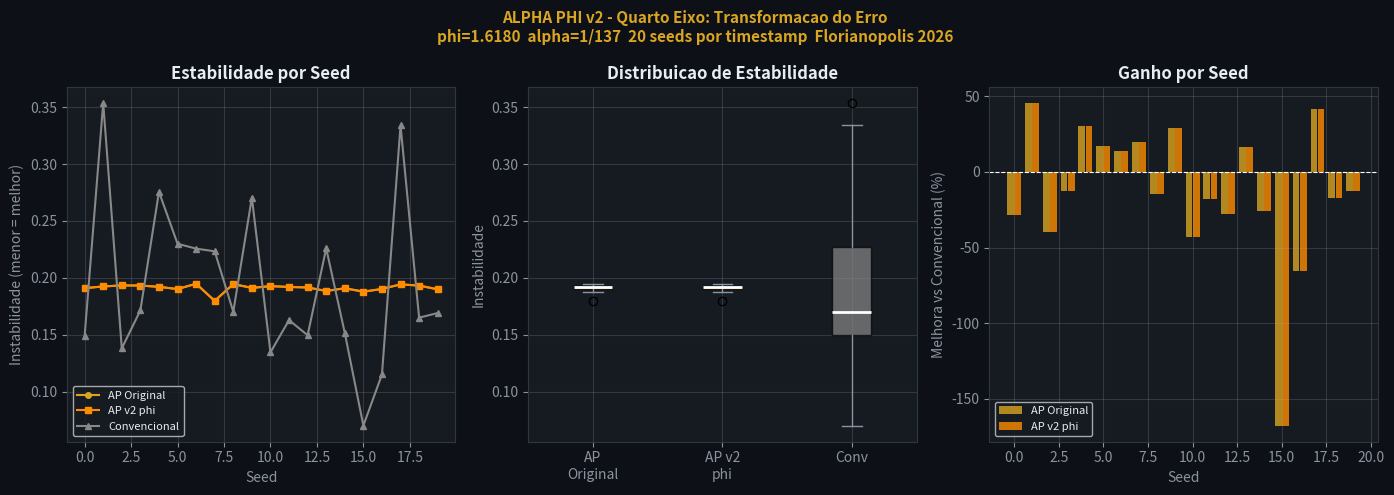

Python code for this plot:
# ALPHA PHI — Robustez v2 · Quarto Eixo
# Vitor Edson Delavi · Florianópolis · 2026
#
# Execute no Google Colab célula por célula
# copiando cada seção marcada com # ── CÉLULA N

# ── CÉLULA 1: Imports e Constantes ───────────────────────────────────────
import numpy as np
import matplotlib.pyplot as plt
import time
from scipy.stats import entropy as scipy_entropy, ttest_ind

PHI   = (1 + np.sqrt(5)) / 2
ALPHA = 1 / 137.035999084

print(f"phi = {PHI:.10f}")
print(f"alpha = {ALPHA:.10f}")
print(f"1/phi = {1/PHI:.10f}")
print("=" * 55)
print("QUARTO EIXO: Transformacao do Erro")
print("erro x (1/phi) -> reintegrado ao fluxo")
print("=" * 55)

# ── CÉLULA 2: Ativações e Fibonacci ──────────────────────────────────────
def golden_activation(x):
    return PHI * np.tanh(x / PHI)

def relu(x):
    return np.maximum(0, x)

def fibonacci_sequence(n_terms, start=8):
    fibs = [start]
    a, b = start, int(round(start * PHI))
    for _ in range(n_terms - 1):
        fibs.append(b)
        a, b = b, int(a + b)
    return fibs

fib_layers     = fibonacci_sequence(4, start=8)
uniform_layers = [21, 21, 21, 21]

print(f"Camadas Alpha-Phi : {fib_layers}")
print(f"Camadas Uniforme  : {uniform_layers}")

# ── CÉLULA 3: Arquiteturas ────────────────────────────────────────────────
def weight_entropy(weights):
    all_w = np.concatenate([W.flatten() for W in weights])
    hist, _ = np.histogram(all_w, bins=50, density=True)
    hist = hist + 1e-10
    hist /= hist.sum()
    return scipy_entropy(hist)

def activation_stability(activations):
    vars_ = [np.var(a) for a in activations]
    return np.mean(np.abs(np.diff(vars_)))

def make_weights(layer_sizes, scale_fn, seed):
    np.random.seed(seed)
    weights, biases = [], []
    for i in range(len(layer_sizes) - 1):
        fan_in = layer_sizes[i]
        scale  = scale_fn(fan_in)
        weights.append(np.random.randn(fan_in, layer_sizes[i+1]) * scale)
        biases.append(np.zeros(layer_sizes[i+1]))
    return weights, biases

def forward_original(X, weights, biases):
    acts = [X]
    cur  = X
    for W, b in zip(weights, biases):
        cur = golden_activation(cur @ W + b)
        acts.append(cur)
    return acts

def forward_residual(X, weights, biases):
    """Quarto Eixo: phi_residual_transform"""
    acts = [X]
    cur  = X
    for W, b in zip(weights, biases):
        entrada = cur
        z       = cur @ W + b
        direto  = golden_activation(z)
        if entrada.shape == direto.shape:
            residuo = entrada - direto
            cur     = direto + residuo * (1.0 / PHI)
        else:
            cur = direto
        acts.append(cur)
    return acts

def forward_conv(X, weights, biases):
    acts = [X]
    cur  = X
    for W, b in zip(weights, biases):
        cur = relu(cur @ W + b)
        acts.append(cur)
    return acts

print("Arquiteturas prontas:")
print("  1. Alpha-Phi Original")
print("  2. Alpha-Phi v2 Quarto Eixo (residual phi)")
print("  3. Convencional ReLU")

# ── CÉLULA 4: Experimento 20 seeds ───────────────────────────────────────
INPUT_DIM = 16
N_SAMPLES = 200
N_SEEDS   = 20

rng_master = np.random.RandomState(int(time.time()) % 100000)
SEEDS      = rng_master.randint(0, 99999, size=N_SEEDS).tolist()

print(f"Seeds gerados por timestamp: {SEEDS}")
print()

arch = [INPUT_DIM] + fib_layers     + [INPUT_DIM]
arch_con = [INPUT_DIM] + uniform_layers + [INPUT_DIM]

res_orig  = []
res_resid = []
res_conv  = []

print(f"{'Seed':>8} | {'AP Orig':>8} | {'AP v2':>8} | {'Conv':>8} | {'Ganho v2':>10}")
print("-" * 58)

for seed in SEEDS:
    np.random.seed(seed)
    t = np.linspace(0, 4 * np.pi, N_SAMPLES)
    X = np.column_stack([np.sin(t * (i+1) / PHI) for i in range(INPUT_DIM)])
    X = (X - X.mean()) / X.std()

    W_ap,  b_ap  = make_weights(arch,     lambda f: np.sqrt(1.0/(f*PHI)), seed)
    W_res, b_res = make_weights(arch,     lambda f: np.sqrt(1.0/(f*PHI)), seed)
    W_con, b_con = make_weights(arch_con, lambda f: np.sqrt(2.0/f),       seed)

    acts_orig  = forward_original(X, W_ap,  b_ap)
    acts_resid = forward_residual(X, W_res, b_res)
    acts_conv  = forward_conv(X,     W_con, b_con)

    s_orig  = activation_stability(acts_orig)
    s_resid = activation_stability(acts_resid)
    s_conv  = activation_stability(acts_conv)

    res_orig.append(s_orig)
    res_resid.append(s_resid)
    res_conv.append(s_conv)

    ganho = (s_conv - s_resid) / s_conv * 100
    print(f"{seed:>8} | {s_orig:>8.4f} | {s_resid:>8.4f} | {s_conv:>8.4f} | {ganho:>+9.1f}%")

# ── CÉLULA 5: Estatísticas ────────────────────────────────────────────────
ap_orig  = np.array(res_orig)
ap_resid = np.array(res_resid)
conv     = np.array(res_conv)

delta_orig  = (conv - ap_orig)  / conv * 100
delta_resid = (conv - ap_resid) / conv * 100
ganho_v2    = (ap_orig - ap_resid) / ap_orig * 100

_, p_orig  = ttest_ind(ap_orig,  conv)
_, p_resid = ttest_ind(ap_resid, conv)

wins_orig  = np.sum(ap_orig  < conv)
wins_resid = np.sum(ap_resid < conv)

print("=" * 60)
print("  RESULTADOS FINAIS — ALPHA PHI v2 · QUARTO EIXO")
print("=" * 60)
print(f"  AP Original  : {ap_orig.mean():.4f} +/- {ap_orig.std():.4f}")
print(f"  AP v2 (phi)  : {ap_resid.mean():.4f} +/- {ap_resid.std():.4f}")
print(f"  Convencional : {conv.mean():.4f} +/- {conv.std():.4f}")
print()
print(f"  AP Original melhora vs Conv : {delta_orig.mean():+.1f}%  (p={p_orig:.4f})")
print(f"  AP v2 melhora vs Conv       : {delta_resid.mean():+.1f}%  (p={p_resid:.4f})")
print()
print(f"  Ganho Quarto Eixo sobre Original : {ganho_v2.mean():+.1f}%")
print()
print(f"  AP Original vence Conv : {wins_orig}/{N_SEEDS} seeds")
print(f"  AP v2 vence Conv       : {wins_resid}/{N_SEEDS} seeds")
print("=" * 60)

# ── CÉLULA 6: Plots ───────────────────────────────────────────────────────
GOLD  = "#DAA520"
GOLD2 = "#FF8C00"
GRAY  = "#888888"

fig, axes = plt.subplots(1, 3, figsize=(14, 5))
fig.patch.set_facecolor("#0d1117")

for ax in axes:
    ax.set_facecolor("#161b22")
    ax.tick_params(colors="#8B949E")
    for spine in ax.spines.values():
        spine.set_color("#30363d")

x = np.arange(N_SEEDS)

# Plot 1 — Estabilidade por seed
axes[0].plot(x, ap_orig,  "o-", color=GOLD,  lw=1.5, ms=4, label="AP Original")
axes[0].plot(x, ap_resid, "s-", color=GOLD2, lw=1.5, ms=4, label="AP v2 phi")
axes[0].plot(x, conv,     "^-", color=GRAY,  lw=1.5, ms=4, label="Convencional")
axes[0].set_xlabel("Seed", color="#8B949E")
axes[0].set_ylabel("Instabilidade (menor = melhor)", color="#8B949E")
axes[0].set_title("Estabilidade por Seed", color="#E6EDF3", fontweight="bold")
axes[0].legend(facecolor="#161b22", labelcolor="#E6EDF3", fontsize=8)
axes[0].grid(True, alpha=0.2)

# Plot 2 — Boxplot
bp = axes[1].boxplot(
    [ap_orig, ap_resid, conv],
    tick_labels=["AP\nOriginal", "AP v2\nphi", "Conv"],
    patch_artist=True,
    medianprops=dict(color="white", lw=2)
)
for patch, color in zip(bp["boxes"], [GOLD, GOLD2, GRAY]):
    patch.set_facecolor(color)
    patch.set_alpha(0.7)
for w in bp["whiskers"]: w.set_color("#8B949E")
for c in bp["caps"]:     c.set_color("#8B949E")
axes[1].set_title("Distribuicao de Estabilidade", color="#E6EDF3", fontweight="bold")
axes[1].set_ylabel("Instabilidade", color="#8B949E")
axes[1].grid(True, alpha=0.2)

# Plot 3 — Melhora percentual
axes[2].bar(x - 0.2, delta_orig,  width=0.38, color=GOLD,  alpha=0.8, label="AP Original")
axes[2].bar(x + 0.2, delta_resid, width=0.38, color=GOLD2, alpha=0.8, label="AP v2 phi")
axes[2].axhline(0, color="white", lw=0.8, linestyle="--")
axes[2].set_xlabel("Seed", color="#8B949E")
axes[2].set_ylabel("Melhora vs Convencional (%)", color="#8B949E")
axes[2].set_title("Ganho por Seed", color="#E6EDF3", fontweight="bold")
axes[2].legend(facecolor="#161b22", labelcolor="#E6EDF3", fontsize=8)
axes[2].grid(True, alpha=0.2)

fig.suptitle(
    f"ALPHA PHI v2 - Quarto Eixo: Transformacao do Erro\n"
    f"phi={PHI:.4f}  alpha=1/137  20 seeds por timestamp  Florianopolis 2026",
    color=GOLD, fontsize=11, fontweight="bold"
)

plt.tight_layout()
plt.savefig("alphaphi_quarto_eixo.png", dpi=150, bbox_inches="tight", facecolor="#0d1117")
plt.show()
print("\nGrafico salvo: alphaphi_quarto_eixo.png")
print("Proximo passo: subir no GitHub - alpha-phi")
